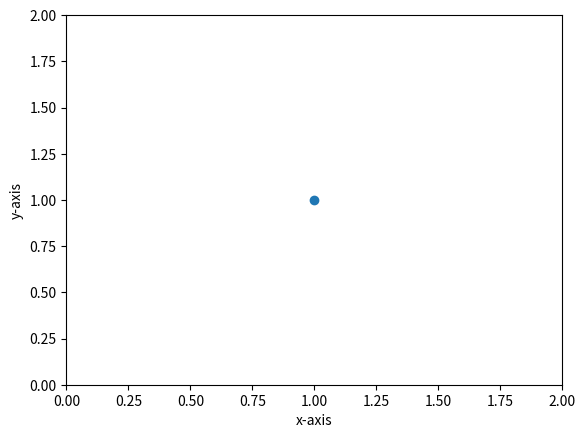

Generate this figure with matplotlib: (Note: this script raises an exception after producing the figure.)
import matplotlib.pyplot as plt
import numpy as np

class Path:

	def __init__(self):
		plt.ion()
		self.fig, self.ax = plt.subplots()
		self.plot = self.ax.scatter([], [])
		self.ax.set_xlim(-4, +4)
		self.ax.set_ylim(-4, +4)
		self.ax.set_xlabel('x-axis')
		self.ax.set_ylabel('y-axis')
		self.array = np.array([])

	def addPoint(self,x,y):
		point = [x, y]
		self.array = self.plot.get_offsets()
		self.array = np.append(self.array, point)
		self.ax.set_xlim(np.amin(self.array[::2])-1, np.amax(self.array[::2])+1)
		self.ax.set_ylim(np.amin(self.array[1::2]-1), np.amax(self.array[1::2])+1)
		#ax.set_xlim(-3, 3)
		#ax.set_ylim(-3, 3)
		self.plot.set_offsets(self.array)
		self.fig.canvas.draw()

	def addPath(self,x,y):
		point = np.insert(y, np.arange(len(x)), x)
		self.array = self.plot.get_offsets()
		self.array = np.append(self.array, point)
		self.ax.set_xlim(np.amin(self.array[::2])-1, np.amax(self.array[::2])+1)
		self.ax.set_ylim(np.amin(self.array[1::2]-1), np.amax(self.array[1::2])+1)
		#ax.set_xlim(-3, 3)
		#ax.set_ylim(-3, 3)
		self.plot.set_offsets(self.array)
		self.fig.canvas.draw()
	
	def clearPath(self):
		self.array = np.array([])
		self.plot.set_offsets(self.array)
		self.fig.canvas.draw()
		
	def closePath(self):
		plt.close()


def main():
	p = Path()
	#raw_input()
	p.addPoint(1.0,1.0)
	#raw_input()	
	#p.clearPath()
	#raw_input()
	#p.addPoint(1.0,1.0)
	raw_input()
	#p.closePath()


if __name__=='__main__':
	main()
